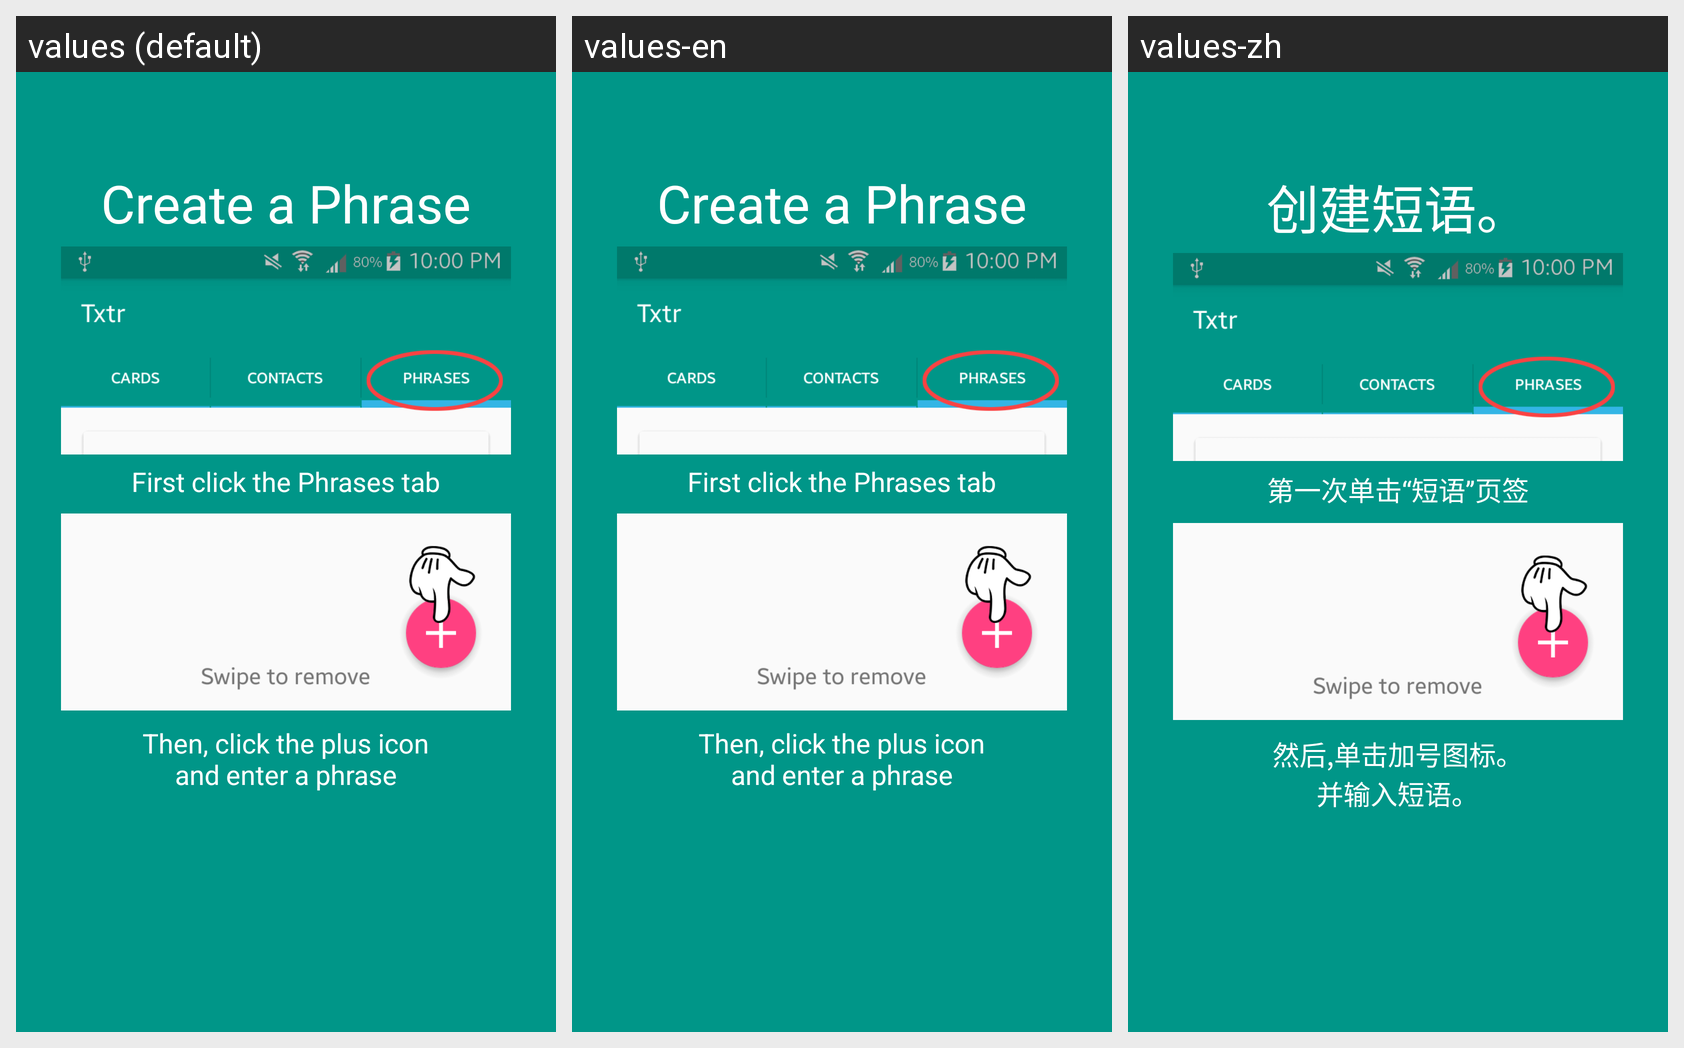

This grid shows one Android layout under several languages. Give, for every string resource on the screen, its name, the default text and each shown locale's text.
Android screen res/layout/fragment_screen2.xml rendered under 3 locales, left to right: values (default), values-en, values-zh. Device: Nexus 5 (rendered at 1080×1920; each locale shown at half size, 540×960, under a caption strip naming it); theme AppTheme.
Other locales in the repository, not shown: values-es, values-fr, values-ru.
Strings drawn on this screen, with the default value and each locale's value (text and hints the layout hard-codes, and strings that could not be matched under every locale, appear in the picture but are not listed):

createPhrase
  values: Create a Phrase
  values-en: Create a Phrase
  values-zh: 创建短语。

clickPhrasesTab
  values: First click the Phrases tab
  values-en: First click the Phrases tab
  values-zh: 第一次单击“短语”页签

plusIconPhrase
  values: Then, click the plus icon
      and enter a phrase
  values-en: Then, click the plus icon
      and enter a phrase
  values-zh: 然后,单击加号图标。
      并输入短语。
